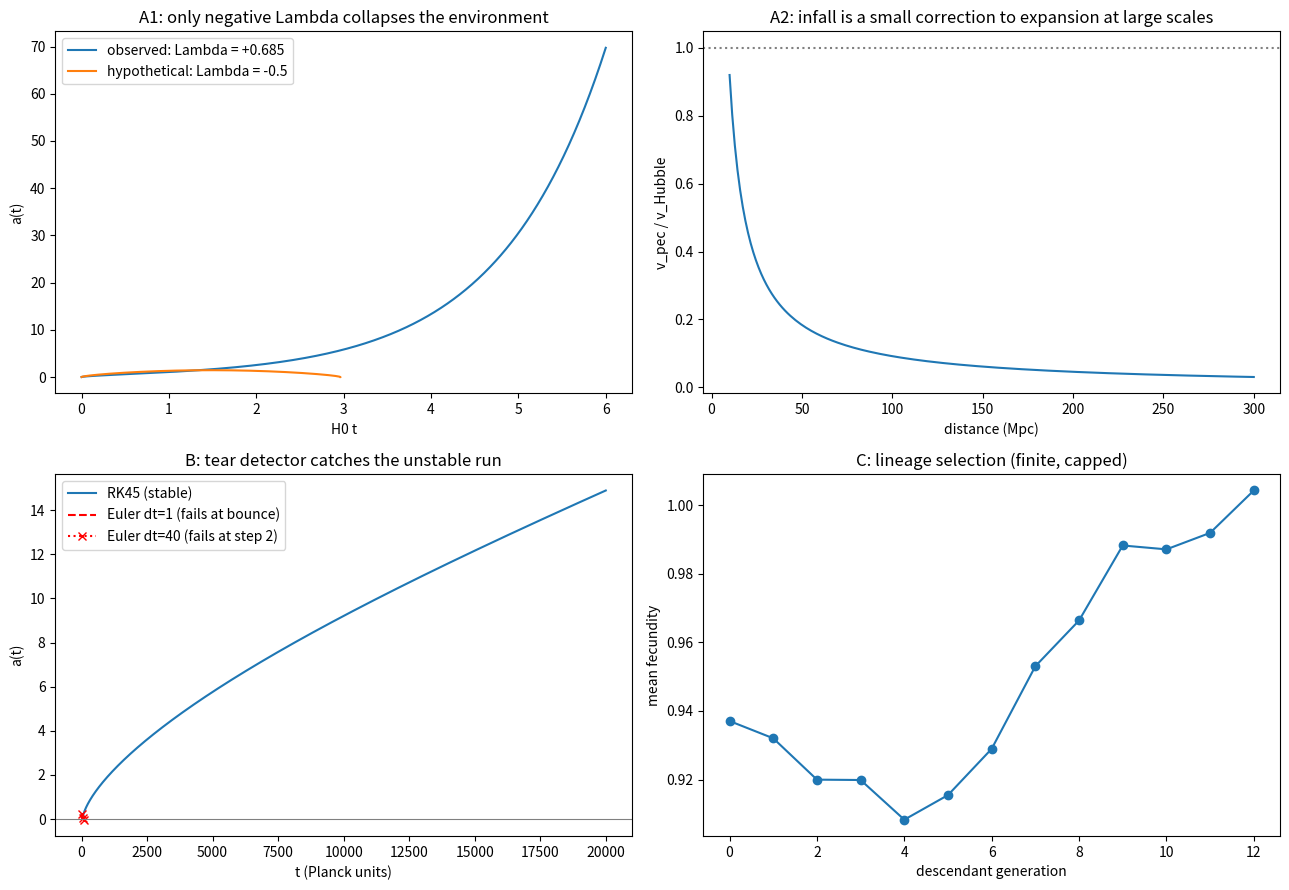

Recreate this plot in Python. (Note: this script raises an exception after producing the figure.)
"""
universe_sim.py  --  modular simulation for the Adam / Eve / Garden framework.

Modules
  A  Adam's link  : does the environment collapse inward?  (recollapse test + local infall test)
  B  Eve's engine : LQC-style bounce with a "tear detector" (numerical-stability monitor)
  C  Garden       : lineage tree along one axis, up = ancestors, down = descendants,
                    with Smolin-style mutation of a 'fecundity' parameter

Every module prints a status line: DERIVED (follows from equations), INPUT (you set it),
or CHECK (a test the claim can pass or fail). Literature numbers marked (approx) should be
verified before being relied on.
"""
import numpy as np
import matplotlib
matplotlib.use("Agg")
import matplotlib.pyplot as plt
from scipy.integrate import solve_ivp

# ------------------------------------------------------------------ constants
G = 6.67430e-11
c = 2.99792458e8
Mpc = 3.0856775814913673e22
Msun = 1.98847e30
H0 = 67.4e3 / Mpc
H0_kms_Mpc = 67.4

# =====================================================================
# MODULE A1: does the whole environment collapse inward?
#   Flat, dust + Lambda, units H0 = 1:   a'' = -0.5*Om*a^-2 + OL*a
#   Observed:      Om = 0.315, OL = 0.685
#   Hypothetical:  OL < 0 (flat requires Om = 1 - OL)  -> recollapse
# =====================================================================
def run_cosmos(Om, OL, t_max=6.0):
    def f(t, y):
        a, adot = y
        return [adot, -0.5 * Om / a**2 + OL * a]
    a0 = 1e-3
    adot0 = np.sqrt(Om / a0 + OL * a0**2)          # H^2 a^2 = Om/a + OL a^2
    ev = lambda t, y: y[0] - 1e-3
    ev.terminal = True
    ev.direction = -1
    s = solve_ivp(f, [0, t_max], [a0, adot0], events=ev, rtol=1e-10,
                  atol=1e-13, max_step=0.01)
    return s.t, s.y[0]

t_obs, a_obs = run_cosmos(0.315, 0.685)
OL_h = -0.5
t_hyp, a_hyp = run_cosmos(1 - OL_h, OL_h)
a_max_pred = (-(1 - OL_h) / OL_h) ** (1 / 3)

print("=== MODULE A1: global collapse test ===")
print(f"[CHECK] Observed LCDM: a(t) still growing at end of run? "
      f"{a_obs[-1] > a_obs[-50]}  (a_end = {a_obs[-1]:.2f})")
print(f"[CHECK] Observed LCDM has a turning point (H=0)? "
      f"{'no' if np.all(0.315 / a_obs**3 + 0.685 > 0) else 'yes'}")
print(f"[INPUT] Hypothetical Lambda = {OL_h}: a_max predicted {a_max_pred:.3f}, "
      f"simulated {a_hyp.max():.3f}, recollapses: {a_hyp[-1] < a_hyp.max()}")
print("-> Inward collapse of the whole environment needs Lambda < 0 (or much more matter).")
print("   Measured Lambda is positive; the observed universe is NOT collapsing as a whole.\n")

# =====================================================================
# MODULE A2: are all clusters moving toward one point?
#   Compare peculiar (infall) velocity to the Hubble flow at the same distance.
# =====================================================================
v_pec = 620.0                       # km/s, Local Group motion in CMB frame (approx, ~627)
d = np.linspace(10, 300, 200)       # Mpc
v_hubble = H0_kms_Mpc * d
ratio = v_pec / v_hubble

# Compactness of the largest known attractor-scale concentration (approx literature values)
M_att = 1e17 * Msun                 # Laniakea-scale mass (approx)
R_att = 80 * Mpc                    # approx radius
r_s_att = 2 * G * M_att / c**2
compact = r_s_att / R_att

print("=== MODULE A2: 'everything moves toward one point' test ===")
print(f"[CHECK] Peculiar speed / Hubble speed at 50 Mpc : {v_pec/(H0_kms_Mpc*50):.2f}")
print(f"[CHECK]                              at 100 Mpc: {v_pec/(H0_kms_Mpc*100):.2f}")
print(f"[CHECK]                              at 300 Mpc: {v_pec/(H0_kms_Mpc*300):.3f}")
print(f"[CHECK] Attractor-scale mass {M_att/Msun:.0e} Msun, R = 80 Mpc: "
      f"r_s = {r_s_att/Mpc*1e3:.1f} kpc, compactness 2GM/(Rc^2) = {compact:.1e}")
print("-> Real: there are large-scale flows toward mass concentrations (Great Attractor /")
print("   Shapley region), and also flows away (Dipole Repeller). They are small corrections")
print("   on the overall expansion, and compactness is ~1e-4, far from a black hole (needs ~1).\n")

# =====================================================================
# MODULE B: Eve's engine: bounce + tear detector
#   H^2 = (8 pi/3) rho (1 - rho/rho_c)   (Planck units, dust)
#   Detector flags a 'critical error' if: NaN, a <= 0, or constraint violation > tol.
# =====================================================================
rho_c = 0.41
rho0 = 1e-6 * rho_c
rho_of = lambda a: rho0 / a**3

def rhs(t, y):
    a, H = y
    rho = rho_of(a)
    return [a * H, -4 * np.pi * rho * (1 - 2 * rho / rho_c)]

a_s = (rho0 / (1e-4 * rho_c)) ** (1 / 3)
H_s = -np.sqrt((8 * np.pi / 3) * rho_of(a_s) * (1 - rho_of(a_s) / rho_c))

def constraint(a, H):
    rho = rho_of(a)
    return H**2 - (8 * np.pi / 3) * rho * (1 - rho / rho_c)

def detector(t, a, H, tol=1e-6):
    if not (np.all(np.isfinite(a)) and np.all(np.isfinite(H))):
        return "CRITICAL ERROR (numerical): non-finite values"
    if np.any(a <= 0):
        return "CRITICAL ERROR (numerical): scale factor reached zero or went negative"
    v = np.max(np.abs(constraint(a, H)))
    if v > tol:
        return f"CRITICAL ERROR (numerical): constraint violation {v:.1e} > tol {tol:.0e}"
    return f"OK: constraint violation {v:.1e}, a_min = {a.min():.4f}"

# good run: adaptive RK45
good = solve_ivp(rhs, [0, 2e4], [a_s, H_s], rtol=1e-10, atol=1e-14, max_step=1.0)
msg_good = detector(good.t, good.y[0], good.y[1])

# bad run: explicit Euler with a step that is too large
def euler(dt, T=2e4):
    n = int(T / dt)
    a, H = a_s, H_s
    ts, as_, Hs = [0.0], [a], [H]
    for i in range(n):
        da, dH = rhs(0, [a, H])
        a, H = a + dt * da, H + dt * dH
        ts.append((i + 1) * dt); as_.append(a); Hs.append(H)
        if not np.isfinite(a) or a <= 0:
            break
    return np.array(ts), np.array(as_), np.array(Hs)

tb, ab, Hb = euler(dt=40.0)
msg_bad = detector(tb, ab, Hb)

print("=== MODULE B: bounce engine + tear detector ===")
print(f"[DERIVED] adaptive RK45 : {msg_good}")
print(f"[DERIVED] Euler, dt=40  : {msg_bad}")
print("-> A 'tear' in this simulation is numerical: constraint drift or a hitting zero.")
print("   Real torsion is a repulsive spin term in Einstein-Cartan gravity, not a tear.\n")

# =====================================================================
# MODULE C: Garden lineage along one axis
#   generation 0 = our universe; negative = ancestors (up), positive = descendants (down).
#   Smolin: daughter fecundity f' = f * (1 + sigma*xi); offspring ~ Poisson(f).
# =====================================================================
rng = np.random.default_rng(7)
K_UP, K_DOWN = 12, 12
CAP = 3000               # carrying capacity: finite, so 'infinite' is NOT simulated
sigma = 0.05

# upward chain: single ancestry line from the root (finite by construction)
f_line = [1.0]
for _ in range(K_UP):
    f_line.append(f_line[-1] * (1 + sigma * rng.standard_normal()))
f_ours = f_line[-1]

# downward: branching descendants of generation 0
pop = np.array([f_ours] * 20)
mean_f, sizes = [pop.mean()], [len(pop)]
for g in range(K_DOWN):
    kids = []
    for f in pop:
        n = rng.poisson(max(f, 0) * 1.3)
        kids.extend([f * (1 + sigma * rng.standard_normal()) for _ in range(n)])
    pop = np.array(kids) if kids else np.array([0.0])
    if len(pop) > CAP:
        pop = rng.choice(pop, CAP, replace=False)
    mean_f.append(pop.mean()); sizes.append(len(pop))

print("=== MODULE C: Garden lineage (one axis, up/down) ===")
print(f"[INPUT] upward chain length {K_UP} (finite root by construction); "
      f"downward {K_DOWN} generations, cap {CAP}")
print(f"[DERIVED] mean fecundity: gen 0 = {mean_f[0]:.3f}, gen {K_DOWN} = {mean_f[-1]:.3f}")
print("-> Single seed, so this is an illustration, not a statistical result: rerun with")
print("   many seeds before drawing conclusions about selection (Smolin's argument).")
print("   Infinity is never reached: both directions are capped, which is an INPUT.\n")

# =====================================================================
# Plots
# =====================================================================
fig, ax = plt.subplots(2, 2, figsize=(13, 9))

ax[0, 0].plot(t_obs, a_obs, label="observed: Lambda = +0.685")
ax[0, 0].plot(t_hyp, a_hyp, label="hypothetical: Lambda = -0.5")
ax[0, 0].set_xlabel("H0 t"); ax[0, 0].set_ylabel("a(t)")
ax[0, 0].set_title("A1: only negative Lambda collapses the environment")
ax[0, 0].legend()

ax[0, 1].plot(d, ratio)
ax[0, 1].axhline(1, color="gray", ls=":")
ax[0, 1].set_xlabel("distance (Mpc)"); ax[0, 1].set_ylabel("v_pec / v_Hubble")
ax[0, 1].set_title("A2: infall is a small correction to expansion at large scales")

ax[1, 0].plot(good.t, good.y[0], label="RK45 (stable)")
t1, a1, H1 = euler(dt=1.0)      # finer fixed step: survives the contraction, then fails at the bounce
ax[1, 0].plot(t1, a1, "r--", label="Euler dt=1 (fails at bounce)")
ax[1, 0].plot(tb, ab, "r:", marker="x", label="Euler dt=40 (fails at step 2)")
ax[1, 0].axhline(0, color="gray", lw=0.8)
ax[1, 0].set_xlabel("t (Planck units)"); ax[1, 0].set_ylabel("a(t)")
ax[1, 0].set_title("B: tear detector catches the unstable run")
ax[1, 0].legend()

gens = np.arange(0, K_DOWN + 1)
ax[1, 1].plot(gens, mean_f, marker="o")
ax[1, 1].set_xlabel("descendant generation"); ax[1, 1].set_ylabel("mean fecundity")
ax[1, 1].set_title("C: lineage selection (finite, capped)")

plt.tight_layout()
plt.savefig("/mnt/user-data/outputs/universe_sim.png", dpi=130)
print("Saved /mnt/user-data/outputs/universe_sim.png")
